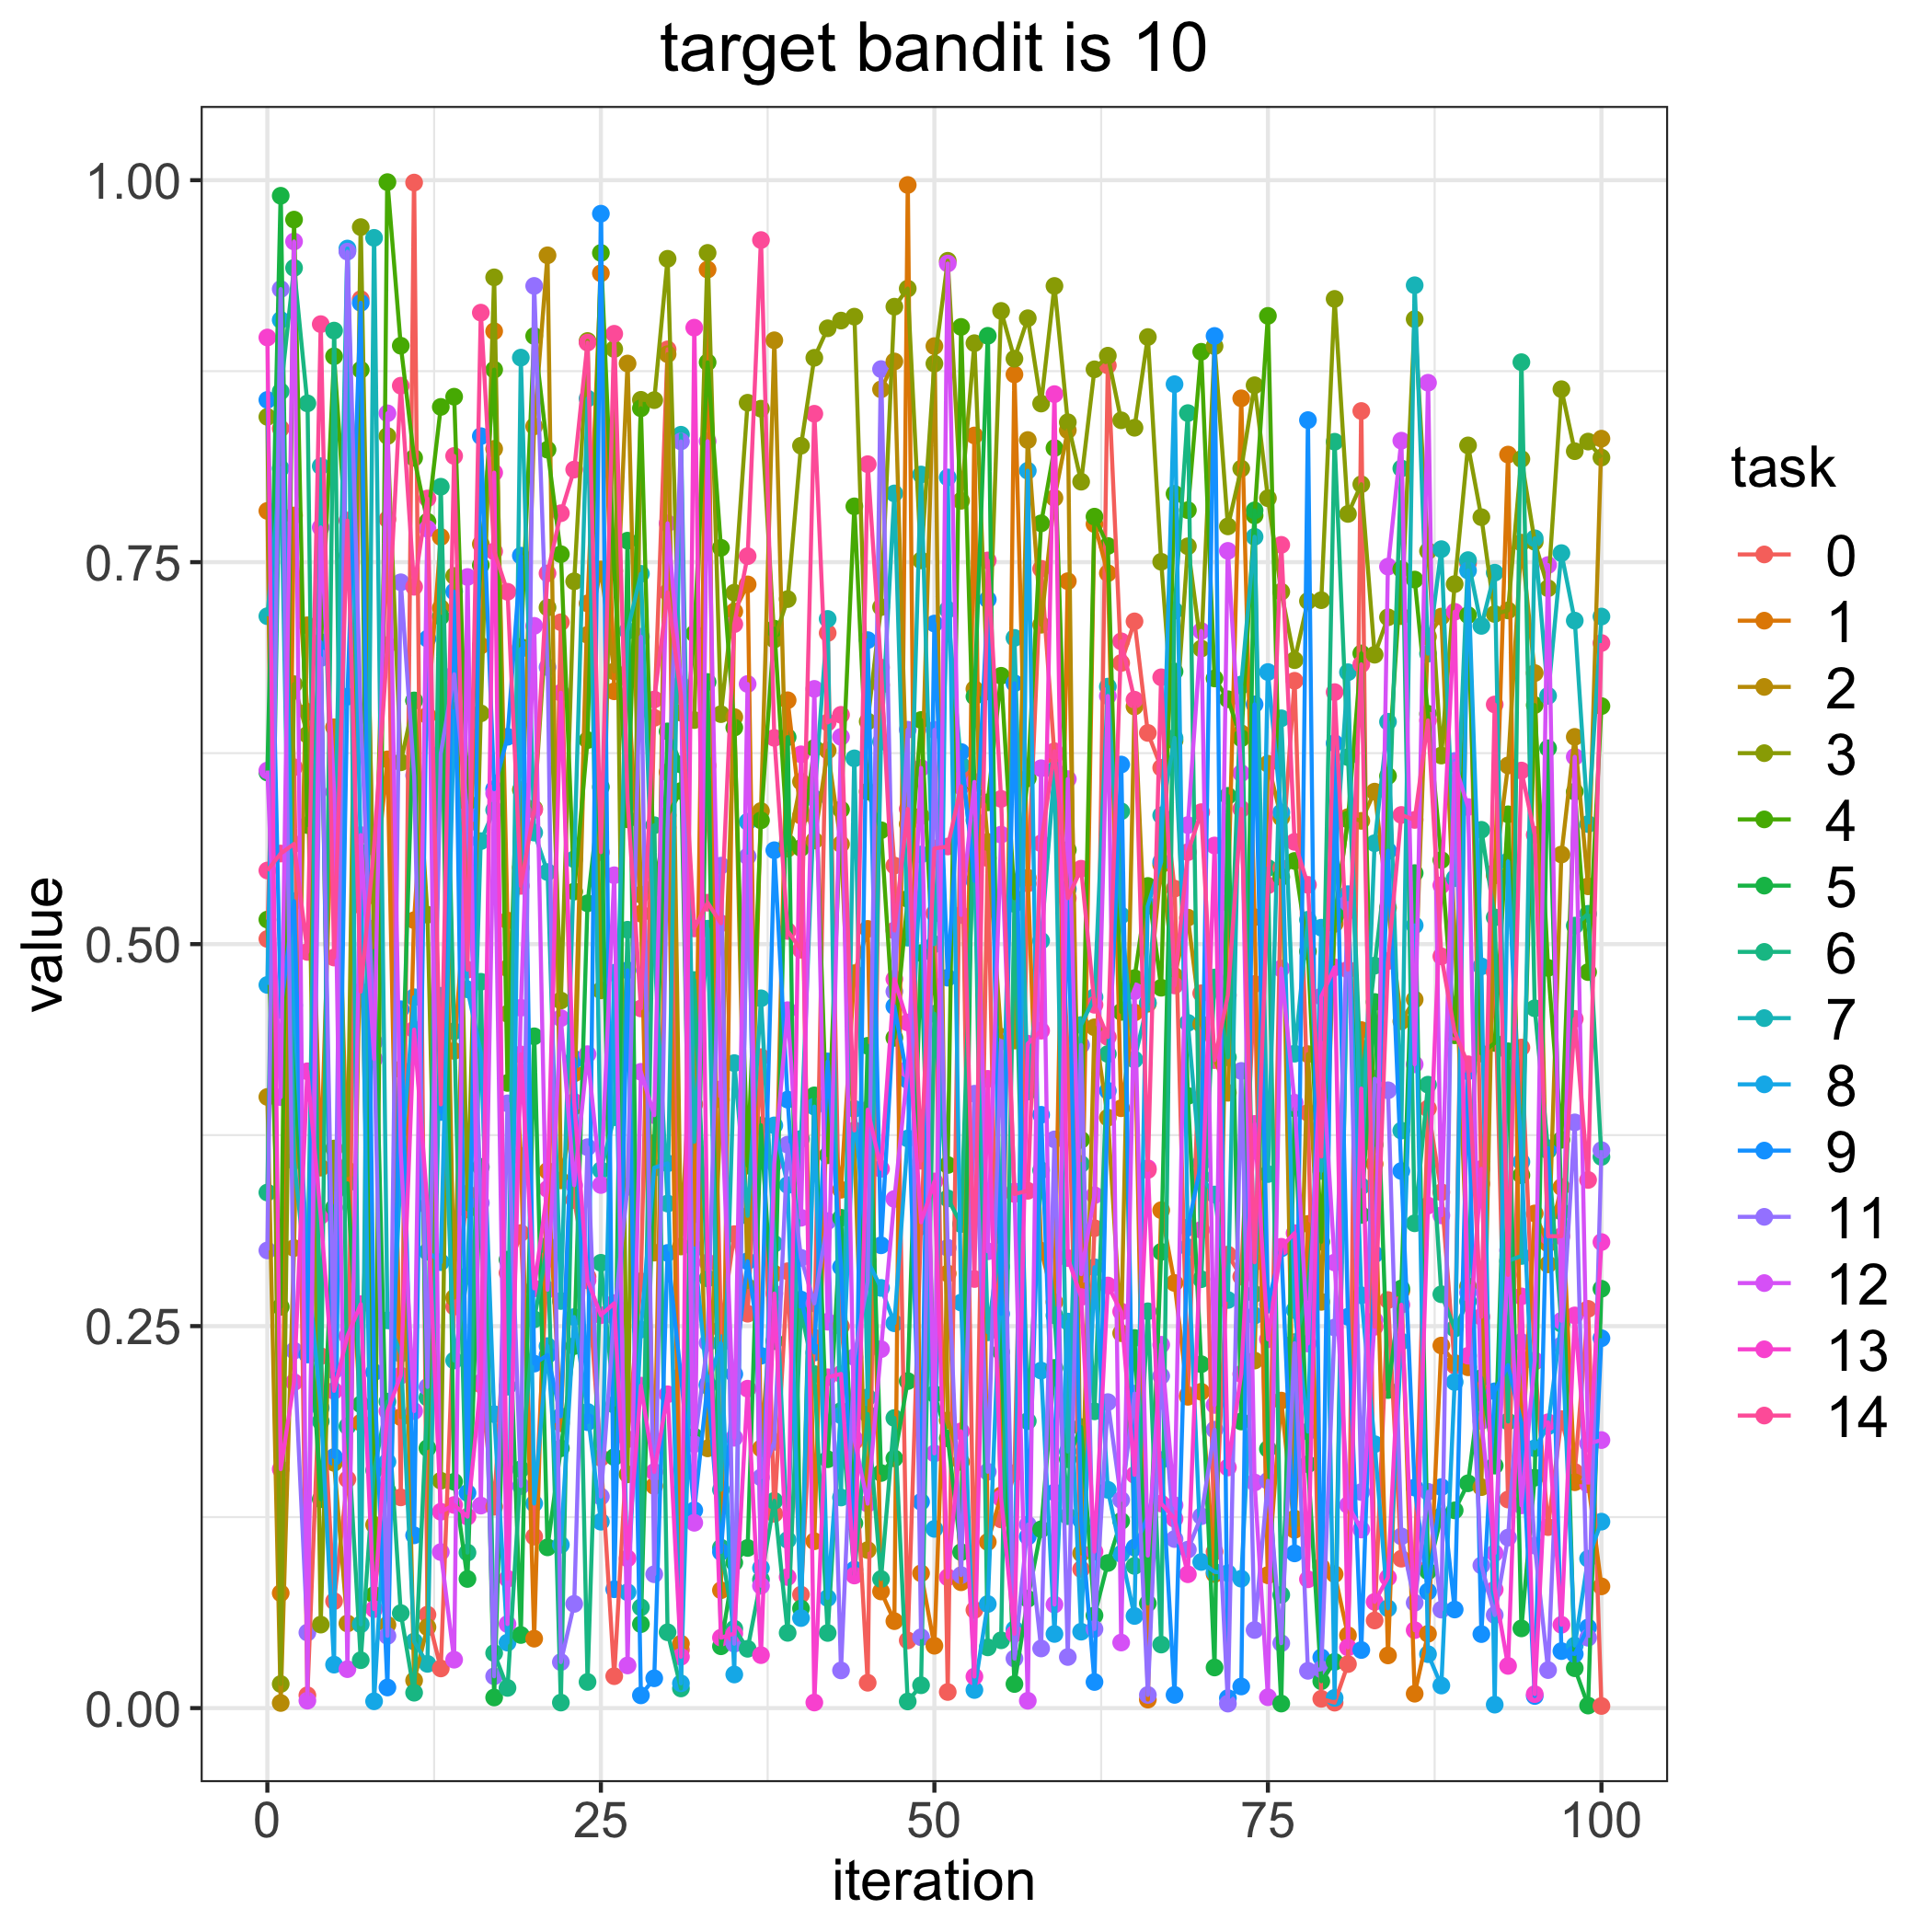

The table this chart was drawn from, first rows:
, 0.0, 1.0, 2.0, 3.0, 4.0, 5.0, 6.0, 7.0, 8.0, 9.0, 11.0, 12.0, 13.0, 14.0
0, 0.5034, 0.7836, 0.4, 0.8451, 0.5161, 0.6123, 0.3374, 0.7146, 0.4733, 0.8562, 0.2995, 0.6136, 0.897, 0.5482
1, 0.8375, 0.07525, 0.00334, 0.01576, 0.2626, 0.9898, 0.8617, 0.8114, 0.9085, 0.4569, 0.9287, 0.3999, 0.1564, 0.5593
2, 0.6158, 0.7806, 0.3011, 0.6701, 0.9742, 0.4172, 0.9426, 0.3581, 0.46, 0.5281, 0.2339, 0.9599, 0.2133, 0.5656
3, 0.008392, 0.652, 0.7087, 0.637, 0.5779, 0.2782, 0.8539, 0.2765, 0.2918, 0.2314, 0.04944, 0.00486, 0.4168, 0.4949
4, 0.2304, 0.3537, 0.6942, 0.05465, 0.6926, 0.1367, 0.1877, 0.8128, 0.1965, 0.6977, 0.6872, 0.7727, 0.3222, 0.9058
5, 0.06998, 0.642, 0.1605, 0.3662, 0.8847, 0.3276, 0.9016, 0.5425, 0.02843, 0.1644, 0.2209, 0.5996, 0.2076, 0.4912
6, 0.1498, 0.3521, 0.05539, 0.3488, 0.7543, 0.3435, 0.1845, 0.954, 0.9553, 0.662, 0.9532, 0.02549, 0.2435, 0.7773
7, 0.9222, 0.1868, 0.5254, 0.9693, 0.8759, 0.1988, 0.03135, 0.05484, 0.56, 0.9197, 0.6499, 0.5714, 0.2644, 0.469
8, 0.5103, 0.5317, 0.12, 0.4944, 0.07405, 0.4955, 0.1556, 0.9623, 0.004458, 0.2198, 0.4359, 0.4248, 0.0648, 0.5636
9, 0.7781, 0.6209, 0.05451, 0.8326, 0.9987, 0.1423, 0.2006, 0.2538, 0.1612, 0.01348, 0.04727, 0.8474, 0.1943, 0.6957
10, 0.1379, 0.1904, 0.418, 0.619, 0.8917, 0.3791, 0.06217, 0.2319, 0.3533, 0.4574, 0.7368, 0.3634, 0.2177, 0.8655
11, 0.9984, 0.5157, 0.0181, 0.6593, 0.8183, 0.6595, 0.01007, 0.04354, 0.4653, 0.1131, 0.6104, 0.1944, 0.4441, 0.7339
12, 0.06117, 0.6496, 0.05295, 0.5193, 0.7765, 0.1701, 0.2032, 0.02894, 0.2987, 0.6999, 0.2102, 0.7719, 0.3287, 0.7917
13, 0.02595, 0.7665, 0.72, 0.1488, 0.8516, 0.7144, 0.7994, 0.4662, 0.2919, 0.3902, 0.6248, 0.1021, 0.1285, 0.3951
14, 0.2628, 0.4301, 0.2686, 0.741, 0.8583, 0.1481, 0.443, 0.2275, 0.6526, 0.7307, 0.6767, 0.03167, 0.1329, 0.8195
15, 0.3367, 0.5478, 0.5787, 0.3264, 0.5926, 0.08452, 0.1018, 0.2829, 0.4704, 0.1408, 0.5844, 0.7403, 0.1253, 0.4833
16, 0.2119, 0.6954, 0.7619, 0.651, 0.748, 0.3542, 0.4754, 0.5674, 0.4293, 0.8325, 0.3306, 0.1325, 0.2131, 0.9133
17, 0.1318, 0.9011, 0.8241, 0.9364, 0.876, 0.006942, 0.03602, 0.5878, 0.1924, 0.6015, 0.02081, 0.5987, 0.8086, 0.757
18, 0.2848, 0.5155, 0.4842, 0.4544, 0.4091, 0.2935, 0.0132, 0.2104, 0.04286, 0.6357, 0.3958, 0.055, 0.08468, 0.7306
19, 0.3109, 0.3613, 0.5501, 0.601, 0.6945, 0.04784, 0.1563, 0.8839, 0.6933, 0.7543, 0.1453, 0.4583, 0.4278, 0.5381
20, 0.1122, 0.04544, 0.8389, 0.5887, 0.898, 0.4397, 0.2544, 0.573, 0.1339, 0.2255, 0.9308, 0.7083, 0.2747, 0.5879
21, 0.2938, 0.3516, 0.9508, 0.7203, 0.8236, 0.1052, 0.3027, 0.5472, 0.2369, 0.231, 0.6813, 0.2738, 0.3397, 0.7427
22, 0.7107, 0.1864, 0.3454, 0.4631, 0.7552, 0.17, 0.00361, 0.2664, 0.1069, 0.1909, 0.03011, 0.4516, 0.6645, 0.782
23, 0.3325, 0.4154, 0.3937, 0.7375, 0.5344, 0.2369, 0.425, 0.5556, 0.2559, 0.4243, 0.0682, 0.3422, 0.3968, 0.8106
24, 0.2823, 0.723, 0.7024, 0.8948, 0.6335, 0.5267, 0.01711, 0.8571, 0.1939, 0.1871, 0.3671, 0.428, 0.2799, 0.8937
25, 0.1638, 0.9391, 0.7453, 0.4698, 0.9524, 0.6029, 0.2914, 0.3521, 0.122, 0.9781, 0.1384, 0.3424, 0.2572, 0.5602
26, 0.02089, 0.6655, 0.6785, 0.8895, 0.7443, 0.1642, 0.1986, 0.3867, 0.4813, 0.07778, 0.2565, 0.5451, 0.265, 0.8995
27, 0.176, 0.675, 0.88, 0.153, 0.5817, 0.7641, 0.5094, 0.705, 0.07582, 0.4829, 0.3412, 0.02791, 0.09798, 0.594
28, 0.2793, 0.52, 0.5324, 0.8563, 0.8507, 0.05494, 0.06593, 0.7424, 0.2478, 0.008327, 0.7012, 0.4164, 0.211, 0.4579
29, 0.6481, 0.1454, 0.2981, 0.856, 0.537, 0.3698, 0.5778, 0.4988, 0.3537, 0.0195, 0.0876, 0.3881, 0.1546, 0.6601
30, 0.8893, 0.6125, 0.8861, 0.9486, 0.5843, 0.6392, 0.04962, 0.3302, 0.3565, 0.2979, 0.5762, 0.7754, 0.2054, 0.7302
31, 0.03816, 0.04215, 0.3021, 0.6515, 0.6002, 0.6175, 0.01286, 0.8334, 0.0162, 0.2173, 0.829, 0.6699, 0.03361, 0.6626
32, 0.3951, 0.3232, 0.4762, 0.6467, 0.7033, 0.1777, 0.4765, 0.3706, 0.3009, 0.1295, 0.1728, 0.1213, 0.9035, 0.5103
33, 0.6168, 0.9415, 0.17, 0.9524, 0.8808, 0.6716, 0.2812, 0.5101, 0.2109, 0.212, 0.239, 0.8292, 0.2917, 0.5271
34, 0.2482, 0.07714, 0.3982, 0.6505, 0.7594, 0.04045, 0.105, 0.1429, 0.2388, 0.1022, 0.5514, 0.4051, 0.04608, 0.5136
35, 0.3102, 0.7177, 0.6486, 0.73, 0.6417, 0.09521, 0.05196, 0.4221, 0.02199, 0.2186, 0.04214, 0.1769, 0.04876, 0.7094
36, 0.2581, 0.7354, 0.2756, 0.8543, 0.3551, 0.1048, 0.03881, 0.3222, 0.5801, 0.2925, 0.5574, 0.6703, 0.209, 0.7539
37, 0.4261, 0.17, 0.5871, 0.8504, 0.581, 0.3814, 0.08411, 0.4646, 0.09174, 0.2306, 0.151, 0.08007, 0.03466, 0.9608
38, 0.1272, 0.2843, 0.8952, 0.6994, 0.7065, 0.2402, 0.1357, 0.3039, 0.3814, 0.5615, 0.1742, 0.3566, 0.2713, 0.635
39, 0.2859, 0.6596, 0.5625, 0.7258, 0.5662, 0.6354, 0.04924, 0.1101, 0.3423, 0.3982, 0.3688, 0.4568, 0.08579, 0.5086
40, 0.07426, 0.5841, 0.6064, 0.8262, 0.5629, 0.0652, 0.2597, 0.3725, 0.05892, 0.2674, 0.2947, 0.3209, 0.6242, 0.4963
41, 0.2425, 0.1092, 0.5678, 0.8838, 0.6284, 0.401, 0.2186, 0.5954, 0.3937, 0.2327, 0.2649, 0.6671, 0.00364, 0.8471
42, 0.7036, 0.4104, 0.6268, 0.9031, 0.3618, 0.1629, 0.04917, 0.7129, 0.07202, 0.4232, 0.3187, 0.2529, 0.2165, 0.6451
43, 0.2499, 0.3392, 0.5654, 0.9081, 0.5881, 0.3209, 0.1945, 0.1378, 0.1917, 0.2887, 0.02467, 0.6357, 0.2187, 0.6501
44, 0.1745, 0.481, 0.3696, 0.9107, 0.7865, 0.121, 0.08759, 0.6216, 0.3922, 0.09068, 0.2297, 0.1763, 0.08677, 0.3781
45, 0.01658, 0.51, 0.1034, 0.6457, 0.5999, 0.4335, 0.1924, 0.2034, 0.2928, 0.699, 0.2791, 0.1338, 0.3917, 0.8141
46, 0.6696, 0.07633, 0.8631, 0.7206, 0.5745, 0.1539, 0.08449, 0.6325, 0.275, 0.3029, 0.8764, 0.2349, 0.353, 0.681
47, 0.5514, 0.0569, 0.8814, 0.9172, 0.4387, 0.1634, 0.1899, 0.795, 0.2519, 0.4593, 0.469, 0.3332, 0.4771, 0.509
48, 0.04428, 0.9969, 0.5786, 0.9291, 0.5296, 0.214, 0.004333, 0.5043, 0.3728, 0.411, 0.6403, 0.4182, 0.4487, 0.5885
49, 0.3152, 0.08823, 0.5837, 0.7512, 0.6467, 0.4941, 0.01494, 0.8074, 0.5587, 0.135, 0.04637, 0.6153, 0.3179, 0.3582
50, 0.5201, 0.0408, 0.8914, 0.8799, 0.4724, 0.2056, 0.4544, 0.5, 0.1173, 0.7098, 0.6402, 0.1667, 0.3447, 0.5626
51, 0.01054, 0.2844, 0.1883, 0.9473, 0.3554, 0.1765, 0.3336, 0.7189, 0.8055, 0.478, 0.3012, 0.9455, 0.08557, 0.5639
52, 0.6109, 0.08235, 0.1611, 0.7902, 0.904, 0.1021, 0.3168, 0.6173, 0.2654, 0.6257, 0.08703, 0.5191, 0.1811, 0.6033
53, 0.0642, 0.8329, 0.667, 0.8933, 0.6054, 0.6621, 0.5811, 0.5507, 0.01184, 0.5415, 0.4021, 0.6062, 0.02064, 0.2808
54, 0.5563, 0.1087, 0.5669, 0.6654, 0.5928, 0.8982, 0.03974, 0.2459, 0.06812, 0.7256, 0.1547, 0.299, 0.4118, 0.7512
55, 0.1235, 0.1392, 0.4394, 0.9144, 0.6756, 0.2331, 0.04437, 0.3093, 0.2889, 0.258, 0.4363, 0.5717, 0.1373, 0.5951
56, 0.1538, 0.8729, 0.4369, 0.8831, 0.5301, 0.01576, 0.5263, 0.7004, 0.0516, 0.6707, 0.03243, 0.3381, 0.04863, 0.3365
57, 0.5397, 0.5435, 0.8299, 0.9096, 0.6085, 0.07151, 0.1878, 0.4035, 0.8099, 0.1122, 0.1201, 0.004801, 0.4348, 0.3386
58, 0.7457, 0.2994, 0.709, 0.8538, 0.7754, 0.117, 0.352, 0.5022, 0.2209, 0.3883, 0.03902, 0.6151, 0.4433, 0.566
59, 0.6231, 0.2657, 0.792, 0.9308, 0.8247, 0.2226, 0.257, 0.6138, 0.04852, 0.1412, 0.3722, 0.06777, 0.86, 0.6263
... 41 more rows
